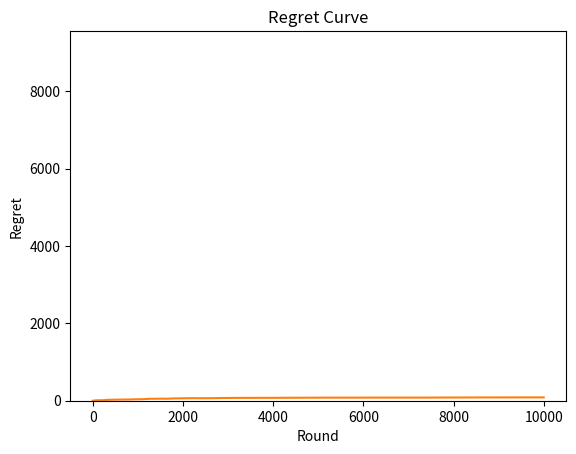

Python code for this plot:
# -*- coding: utf-8 -*-
"""
Created on Mon Jun 28 17:17:08 2021

@author: msantamaria
"""

# Inteligencia Artifical aplicada a Negocios y Empresas
# Maximización de beneficios de una empresa de venta online con Muestreo de Thompson

# Importar las librerías 
import numpy as np
import matplotlib.pyplot as plt
import random

# Configuración de los parámetros
N = 10000
d = 9

# Creación de la simulación
#conversion_rates = [0.10, 0.20, 0.30, 0.40, 0.50, 0.60, 0.70, 0.80, 0.90]
conversion_rates = [0.05, 0.13, 0.09, 0.16, 0.11, 0.04, 0.20, 0.08, 0.01]
X = np.array(np.zeros((N, d)))

for i in range(N):
    for j in range(d):
        if np.random.rand() <= conversion_rates[j]:
            X[i,j] = 1

# Implementación de la Selección Aleatoria y el Muestreo de Thompson
strategies_selected_rs = []
strategies_selected_ts = []
total_reward_rs = 0
total_reward_ts = 0
total_reward_bs = 0
number_of_rewards_1 = [0] * d
number_of_rewards_0 = [0] * d
rewards_strategies = [0] * d
regret = []
best_strategy_random = False

for n in range(0, N):
    # Selección Aleatoria
    strategy_rs = random.randrange(d)
    strategies_selected_rs.append(strategy_rs)
    reward_rs = X[n, strategy_rs]
    total_reward_rs += reward_rs
    
    # Best Strategy
    if best_strategy_random:    
        for i in range(0, d):
            rewards_strategies[i] += X[n, i]
            
        total_reward_bs = max(rewards_strategies)
        
        # Regret
        regret.append(total_reward_bs - total_reward_rs)
    
    # Muestreo de Thompson
    strategy_ts = 0
    max_random = 0
    
    for i in range(0, d):
        random_beta = random.betavariate(number_of_rewards_1[i] + 1, number_of_rewards_0[i] + 1)
        
        if random_beta > max_random:
            max_random = random_beta
            strategy_ts = i
        
    reward_ts = X[n, strategy_ts] 
        
    if reward_ts:
        number_of_rewards_1[strategy_ts] += 1
    else:
        number_of_rewards_0[strategy_ts] += 1

    strategies_selected_ts.append(strategy_ts)
    total_reward_ts += reward_ts
    
    # Best Strategy
    if not best_strategy_random:  
        for i in range(0, d):
            rewards_strategies[i] += X[n, i]
            
        total_reward_bs = max(rewards_strategies)
            
        # Regret
        regret.append(total_reward_bs - total_reward_ts)
    
# Calcular el retorno relativo y absoluto
absolute_return = (total_reward_ts - total_reward_rs) * 100
relative_return = (total_reward_ts - total_reward_rs) / total_reward_rs * 100

print(f"\nAbsolute Performance: {absolute_return:.0f} $")
print(f"Relative Performance: {relative_return:.0f} %")

# Representación del histograma de selecciones
plt.hist(strategies_selected_ts)
plt.title('Histograma de Selecciones')
plt.xlabel('Estrategia')
plt.ylabel('Número de veces que se ha seleccionado la estrategia')
plt.show()

# Plotting the Regret Curve
plt.plot(regret)
plt.title('Regret Curve')
plt.xlabel('Round')
plt.ylabel('Regret')
plt.show()
